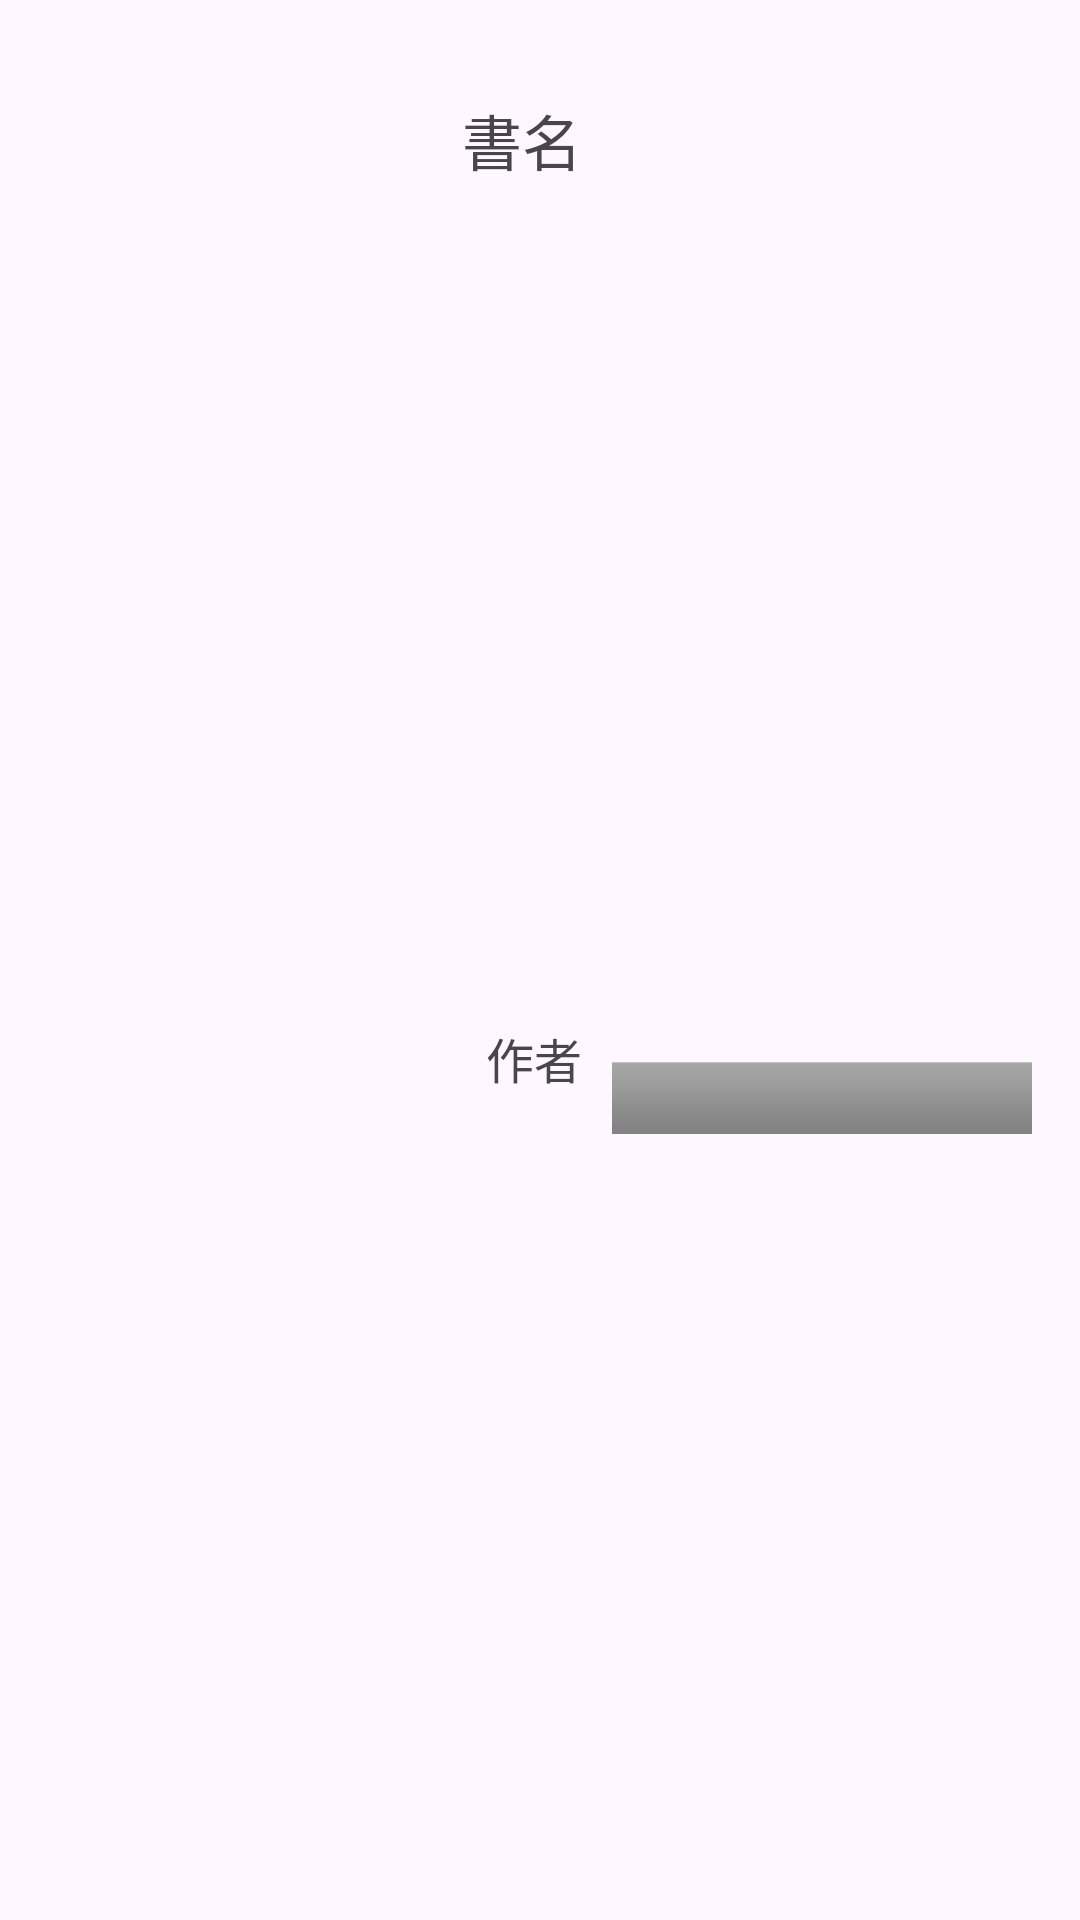

Produce the Android XML layout that renders to this screen, including the resource entries it uses.
<!-- AndroidManifest.xml: application theme Theme.App_develop_groovy -->
<!-- res/layout/book_list.xml -->
<?xml version="1.0" encoding="utf-8"?>
<androidx.constraintlayout.widget.ConstraintLayout xmlns:android="http://schemas.android.com/apk/res/android"
    xmlns:app="http://schemas.android.com/apk/res-auto"
    xmlns:tools="http://schemas.android.com/tools"
    android:id="@+id/linearLayout"
    android:layout_width="match_parent"
    android:layout_height="wrap_content"
    android:background="#00FFFFFF">

    <ImageView
        android:id="@+id/del_book_image"
        android:layout_width="130dp"
        android:layout_height="130dp"
        android:layout_marginStart="16dp"
        android:layout_marginTop="16dp"
        android:layout_marginBottom="16dp"
        app:layout_constraintBottom_toBottomOf="parent"
        app:layout_constraintStart_toStartOf="parent"
        app:layout_constraintTop_toTopOf="parent"
        tools:srcCompat="@tools:sample/avatars" />

    <TextView
        android:id="@+id/tv_del_name"
        android:layout_width="200dp"
        android:layout_height="60dp"
        android:layout_marginStart="8dp"
        android:layout_marginTop="32dp"
        android:text="書名"
        android:textSize="20sp"
        app:layout_constraintStart_toEndOf="@+id/del_book_image"
        app:layout_constraintTop_toTopOf="parent" />

    <TextView
        android:id="@+id/tv_del_content"
        android:layout_width="75dp"
        android:layout_height="50dp"
        android:layout_marginStart="16dp"
        android:layout_marginTop="16dp"
        android:layout_marginBottom="16dp"
        android:text="作者"
        android:textSize="16sp"
        app:layout_constraintBottom_toBottomOf="parent"
        app:layout_constraintStart_toEndOf="@+id/del_book_image"
        app:layout_constraintTop_toBottomOf="@+id/tv_del_name" />

    <ImageView
        android:id="@+id/score"
        android:layout_width="140dp"
        android:layout_height="40dp"
        android:layout_marginTop="16dp"
        android:layout_marginEnd="16dp"
        android:layout_marginBottom="16dp"
        app:layout_constraintBottom_toBottomOf="parent"
        app:layout_constraintEnd_toEndOf="parent"
        app:layout_constraintTop_toBottomOf="@+id/tv_del_name"
        app:srcCompat="@android:drawable/bottom_bar" />
</androidx.constraintlayout.widget.ConstraintLayout>
<!-- resources referenced by this layout -->
<resources>
  <style name="Theme.App_develop_groovy" parent="Base.Theme.App_develop_groovy" />
  <style name="Base.Theme.App_develop_groovy" parent="Theme.Material3.DayNight.NoActionBar">
          
          
      </style>
</resources>
